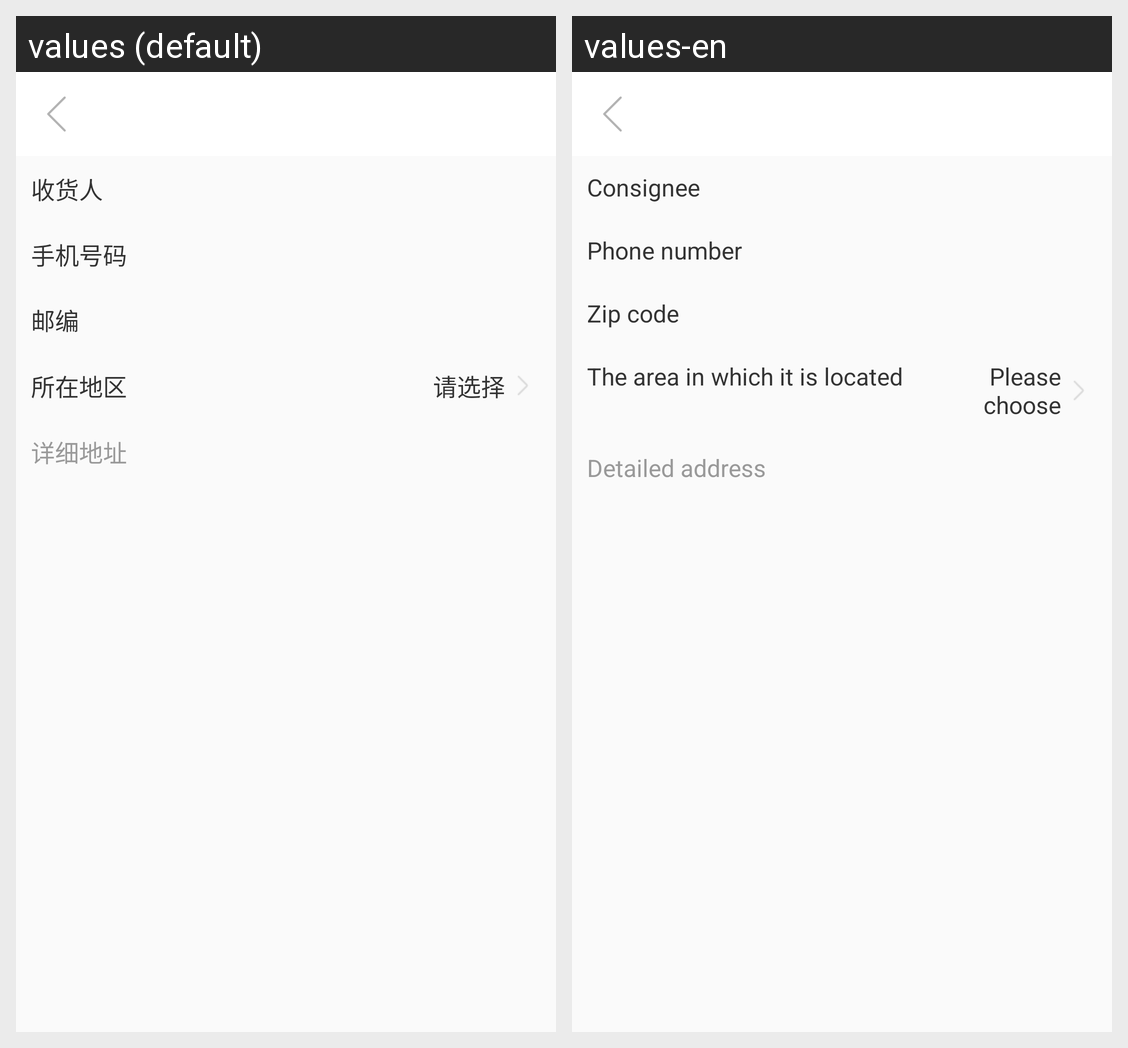

This grid shows one Android layout under two languages. Give, for every string resource on the screen, its name, the default text and each shown locale's text.
Android screen res/layout/activity_add_dispatching.xml rendered under 2 locales, left to right: values (default), values-en. Device: Nexus 5 (rendered at 1080×1920; each locale shown at half size, 540×960, under a caption strip naming it); theme AppTheme.
Strings drawn on this screen, with the default value and each locale's value (text and hints the layout hard-codes, and strings that could not be matched under every locale, appear in the picture but are not listed):

consignee
  values: 收货人
  values-en: Consignee

add_phone
  values: 手机号码
  values-en: Phone number

add_postcode
  values: 邮编
  values-en: Zip code

area
  values: 所在地区
  values-en: The area in which it is located

please_select
  values: 请选择
  values-en: Please choose

add_location
  values: 详细地址
  values-en: Detailed address
